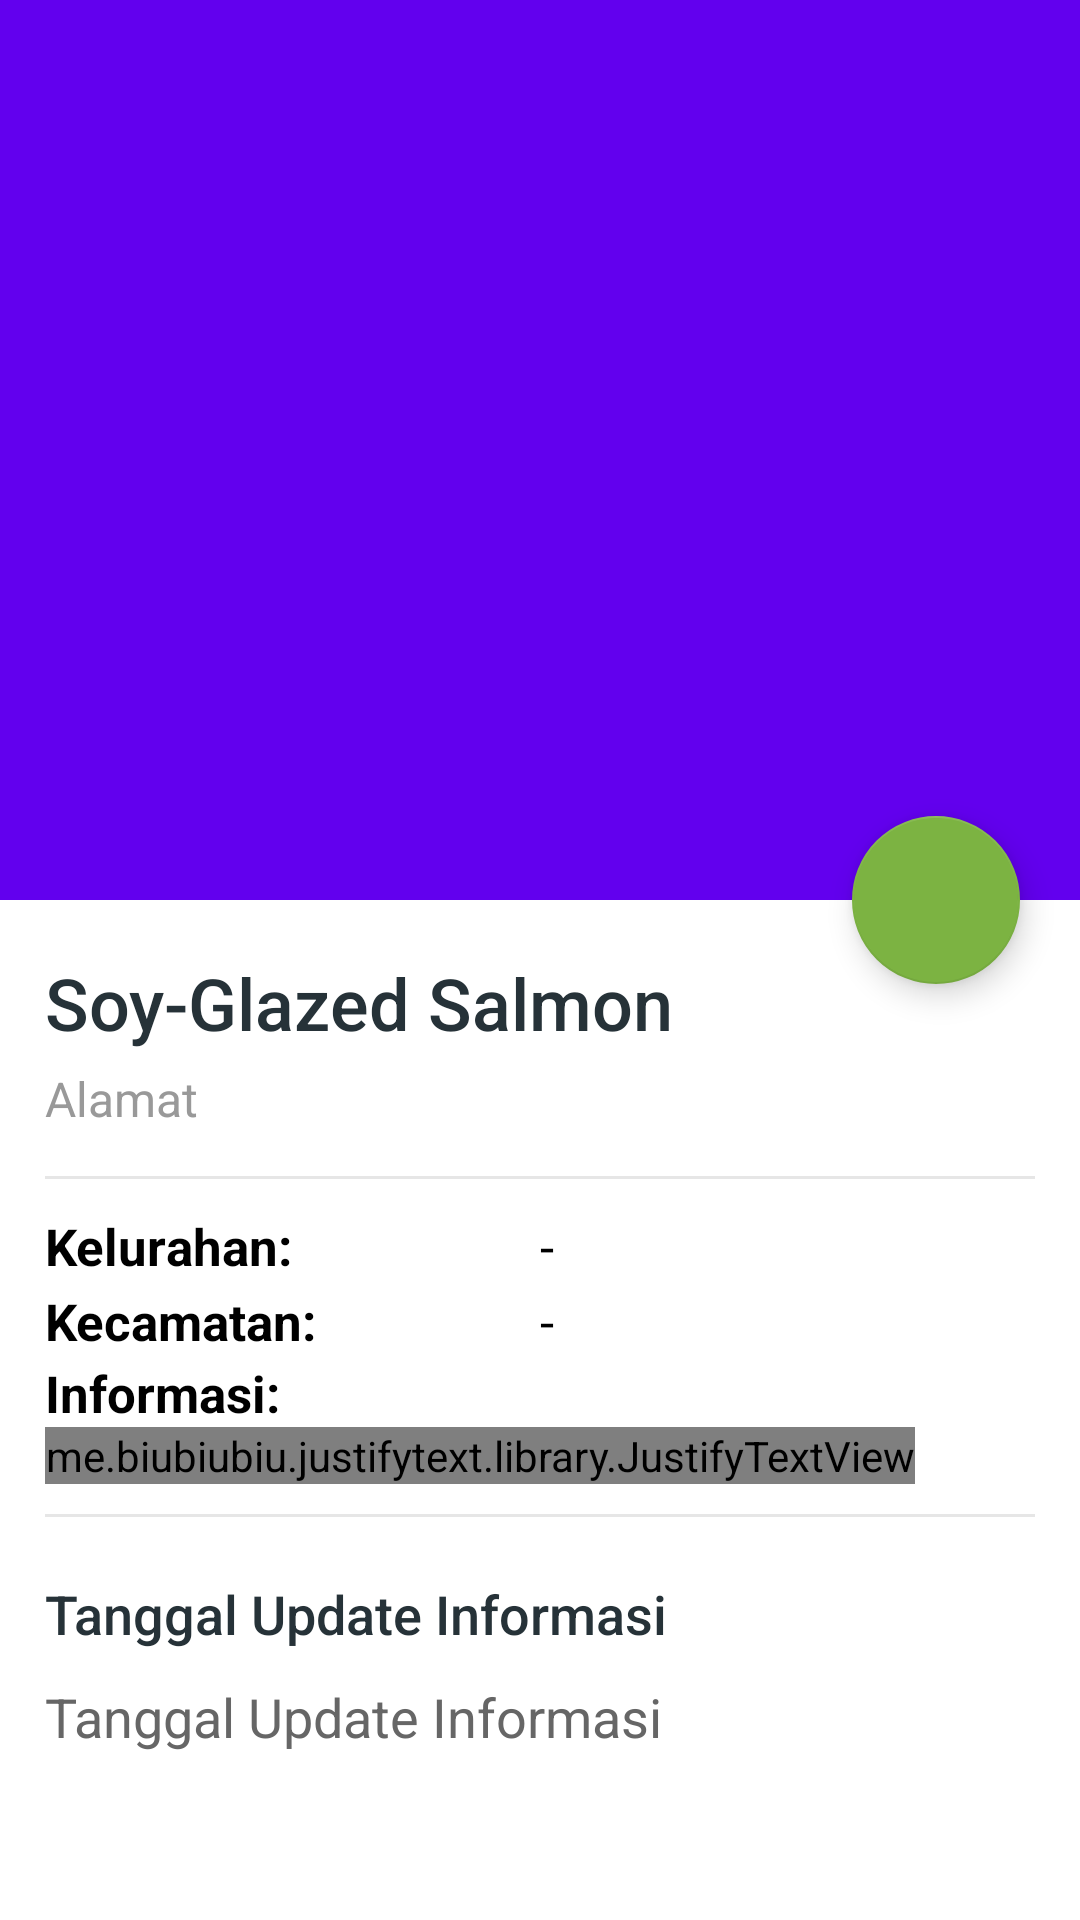

Here is an Android app screen rendered from its layout file. Give the layout XML and the strings, colors and styles it references.
<!-- AndroidManifest.xml: application theme Theme.AplikasiWisataRohul -->
<!-- res/layout/activity_detail_atm.xml -->
<?xml version="1.0" encoding="utf-8"?>
<androidx.coordinatorlayout.widget.CoordinatorLayout xmlns:android="http://schemas.android.com/apk/res/android"
    xmlns:app="http://schemas.android.com/apk/res-auto"
    xmlns:tools="http://schemas.android.com/tools"
    android:layout_width="match_parent"
    android:layout_height="match_parent"
    android:fitsSystemWindows="true"
    tools:context=".ui.atm.DetailAtmActivity">

    <com.google.android.material.appbar.AppBarLayout
        android:id="@+id/app_bar_layout"
        android:layout_width="match_parent"
        android:layout_height="300dp"
        android:fitsSystemWindows="true"
        android:theme="@style/ThemeOverlay.AppCompat.Dark.ActionBar">

        <com.google.android.material.appbar.CollapsingToolbarLayout
            android:id="@+id/collapsing_toolbar"
            android:layout_width="match_parent"
            android:layout_height="match_parent"
            android:fitsSystemWindows="true"
            app:contentScrim="@android:color/white"
            app:expandedTitleTextAppearance="@style/TextAppearance.AppCompat.Title"
            app:layout_scrollFlags="scroll|enterAlwaysCollapsed"
            app:statusBarScrim="@android:color/white"
            app:titleEnabled="false">

            <ImageView
                android:id="@+id/iv_atm"
                android:layout_width="match_parent"
                android:layout_height="match_parent"
                android:fitsSystemWindows="true"
                android:scaleType="centerCrop"
                app:layout_collapseMode="parallax"
                tools:srcCompat="@tools:sample/backgrounds/scenic[0]" />

            <View
                android:layout_width="match_parent"
                android:layout_height="100dp"
                android:background="@drawable/bg_gradient"
                android:fitsSystemWindows="true"
                android:rotation="180" />

            <FrameLayout
                android:layout_width="match_parent"
                android:layout_height="wrap_content">

                <androidx.appcompat.widget.Toolbar
                    android:id="@+id/toolbar"
                    android:layout_width="match_parent"
                    android:layout_height="?attr/actionBarSize"
                    app:contentInsetStartWithNavigation="0dp"
                    app:popupTheme="@style/ThemeOverlay.AppCompat.Light" />

            </FrameLayout>

        </com.google.android.material.appbar.CollapsingToolbarLayout>

    </com.google.android.material.appbar.AppBarLayout>

    <androidx.core.widget.NestedScrollView
        android:layout_width="match_parent"
        android:layout_height="match_parent"
        android:background="@android:color/white"
        android:clipToPadding="false"
        android:scrollbars="none"
        android:scrollingCache="true"
        app:layout_behavior="@string/appbar_scrolling_view_behavior">

        <LinearLayout
            android:layout_width="match_parent"
            android:layout_height="wrap_content"
            android:orientation="vertical"
            android:padding="@dimen/spacing_large">

            <TextView
                android:id="@+id/tv_nama_atm"
                android:layout_width="match_parent"
                android:layout_height="wrap_content"
                android:layout_marginTop="@dimen/spacing_small"
                android:text="Soy-Glazed Salmon"
                android:textAppearance="@style/Base.TextAppearance.AppCompat.Headline"
                android:textColor="@color/grey_90"
                app:fontFamily="sans-serif-medium" />

            <TextView
                android:id="@+id/tv_alamat"
                android:layout_width="match_parent"
                android:layout_height="wrap_content"
                android:layout_marginTop="@dimen/spacing_medium"
                android:text="Alamat"
                android:textAppearance="@style/Base.TextAppearance.AppCompat.Subhead"
                android:textColor="@color/grey_40" />

            <View
                android:layout_width="match_parent"
                android:layout_height="1dp"
                android:layout_marginTop="@dimen/spacing_large"
                android:layout_marginBottom="@dimen/spacing_middle"
                android:background="@color/grey_10" />

            
            <LinearLayout
                android:layout_width="match_parent"
                android:layout_height="wrap_content"
                android:orientation="vertical"
                android:visibility="visible">

                <LinearLayout
                    android:layout_width="match_parent"
                    android:layout_height="wrap_content"
                    android:gravity="center_vertical"
                    android:minHeight="@dimen/spacing_mxlarge"
                    android:orientation="horizontal">

                    <TextView
                        android:layout_width="0dp"
                        android:layout_height="wrap_content"
                        android:layout_weight="2"
                        android:text="Kelurahan:"
                        android:textColor="@color/black"
                        android:textSize="17sp"
                        android:textStyle="bold" />

                    <TextView
                        android:id="@+id/tv_kelurahan"
                        android:layout_width="0dp"
                        android:layout_height="wrap_content"
                        android:layout_weight="2"
                        android:text="-"
                        android:textColor="@color/black"
                        android:textSize="17sp" />

                </LinearLayout>

            </LinearLayout>

            <LinearLayout
                android:layout_width="match_parent"
                android:layout_height="wrap_content"
                android:orientation="vertical"
                android:visibility="visible">

                <LinearLayout
                    android:layout_width="match_parent"
                    android:layout_height="wrap_content"
                    android:gravity="center_vertical"
                    android:minHeight="@dimen/spacing_mxlarge"
                    android:orientation="horizontal">

                    <TextView
                        android:layout_width="0dp"
                        android:layout_height="wrap_content"
                        android:layout_weight="2"
                        android:text="Kecamatan:"
                        android:textColor="@color/black"
                        android:textSize="17sp"
                        android:textStyle="bold" />

                    <TextView
                        android:id="@+id/tv_kecamatan"
                        android:layout_width="0dp"
                        android:layout_height="wrap_content"
                        android:layout_weight="2"
                        android:text="-"
                        android:textColor="@color/black"
                        android:textSize="17sp" />

                </LinearLayout>

            </LinearLayout>

            <LinearLayout
                android:layout_width="match_parent"
                android:layout_height="wrap_content"
                android:orientation="vertical"
                android:visibility="visible">

                <LinearLayout
                    android:layout_width="match_parent"
                    android:layout_height="wrap_content"
                    android:gravity="center_vertical"
                    android:minHeight="@dimen/spacing_mxlarge"
                    android:orientation="vertical">

                    <TextView
                        android:layout_width="wrap_content"
                        android:layout_height="wrap_content"
                        android:layout_weight="2"
                        android:text="Informasi:"
                        android:textColor="@color/black"
                        android:textSize="17sp"
                        android:textStyle="bold" />

                    <me.biubiubiu.justifytext.library.JustifyTextView
                        android:id="@+id/tv_informasi"
                        android:layout_width="wrap_content"
                        android:layout_height="wrap_content"
                        android:layout_weight="2"
                        android:text="-"
                        android:textColor="@color/black"
                        android:textSize="17sp" />

                </LinearLayout>

            </LinearLayout>


            <View
                android:layout_width="match_parent"
                android:layout_height="1dp"
                android:layout_marginTop="@dimen/spacing_middle"
                android:layout_marginBottom="@dimen/spacing_middle"
                android:background="@color/grey_10" />

            <TextView
                android:layout_width="wrap_content"
                android:layout_height="wrap_content"
                android:layout_marginTop="@dimen/spacing_middle"
                android:text="Tanggal Update Informasi"
                android:textAppearance="@style/TextAppearance.AppCompat.Medium"
                android:textColor="@color/grey_90"
                app:fontFamily="sans-serif-medium" />

            <TextView
                android:id="@+id/tv_tanggal_update"
                android:layout_width="wrap_content"
                android:layout_height="wrap_content"
                android:layout_marginTop="@dimen/spacing_middle"
                android:text="Tanggal Update Informasi"
                android:textAppearance="@style/TextAppearance.AppCompat.Medium"
                android:textColor="@color/grey_60" />

            <View
                android:layout_width="0dp"
                android:layout_height="@dimen/spacing_large" />

        </LinearLayout>

    </androidx.core.widget.NestedScrollView>

    <com.google.android.material.floatingactionbutton.FloatingActionButton
        android:id="@+id/fab_maps_destinasi"
        android:layout_width="wrap_content"
        android:layout_height="wrap_content"
        android:layout_margin="@dimen/spacing_mlarge"
        android:clickable="true"
        android:tint="@android:color/white"
        app:backgroundTint="@color/light_green_600"
        app:fabSize="normal"
        app:layout_anchor="@id/app_bar_layout"
        app:layout_anchorGravity="bottom|right|end"
        app:srcCompat="@drawable/ic_maps"
        tools:ignore="VectorDrawableCompat" />

</androidx.coordinatorlayout.widget.CoordinatorLayout>
<!-- resources referenced by this layout -->
<resources>
  <color name="black">#FF000000</color>
  <color name="grey_10">#e6e6e6</color>
  <color name="grey_40">#999999</color>
  <color name="grey_60">#666666</color>
  <color name="grey_90">#263238</color>
  <color name="light_green_600">#7CB342</color>
  <dimen name="spacing_large">15dp</dimen>
  <dimen name="spacing_medium">5dp</dimen>
  <dimen name="spacing_middle">10dp</dimen>
  <dimen name="spacing_mlarge">20dp</dimen>
  <dimen name="spacing_mxlarge">25dp</dimen>
  <dimen name="spacing_small">3dp</dimen>
  <style name="Theme.AplikasiWisataRohul" parent="Theme.MaterialComponents.DayNight.DarkActionBar">
          
          <item name="colorPrimary">@color/purple_500</item>
          <item name="colorPrimaryVariant">@color/purple_700</item>
          <item name="colorOnPrimary">@color/white</item>
          
          <item name="colorSecondary">@color/teal_200</item>
          <item name="colorSecondaryVariant">@color/teal_700</item>
          <item name="colorOnSecondary">@color/black</item>
          
          <item name="android:statusBarColor" tools:targetApi="l">?attr/colorPrimaryVariant</item>
          
      </style>
  <color name="purple_500">#FF6200EE</color>
  <color name="purple_700">#FF3700B3</color>
  <color name="white">#FFFFFFFF</color>
  <color name="teal_200">#FF03DAC5</color>
  <color name="teal_700">#FF018786</color>
</resources>
